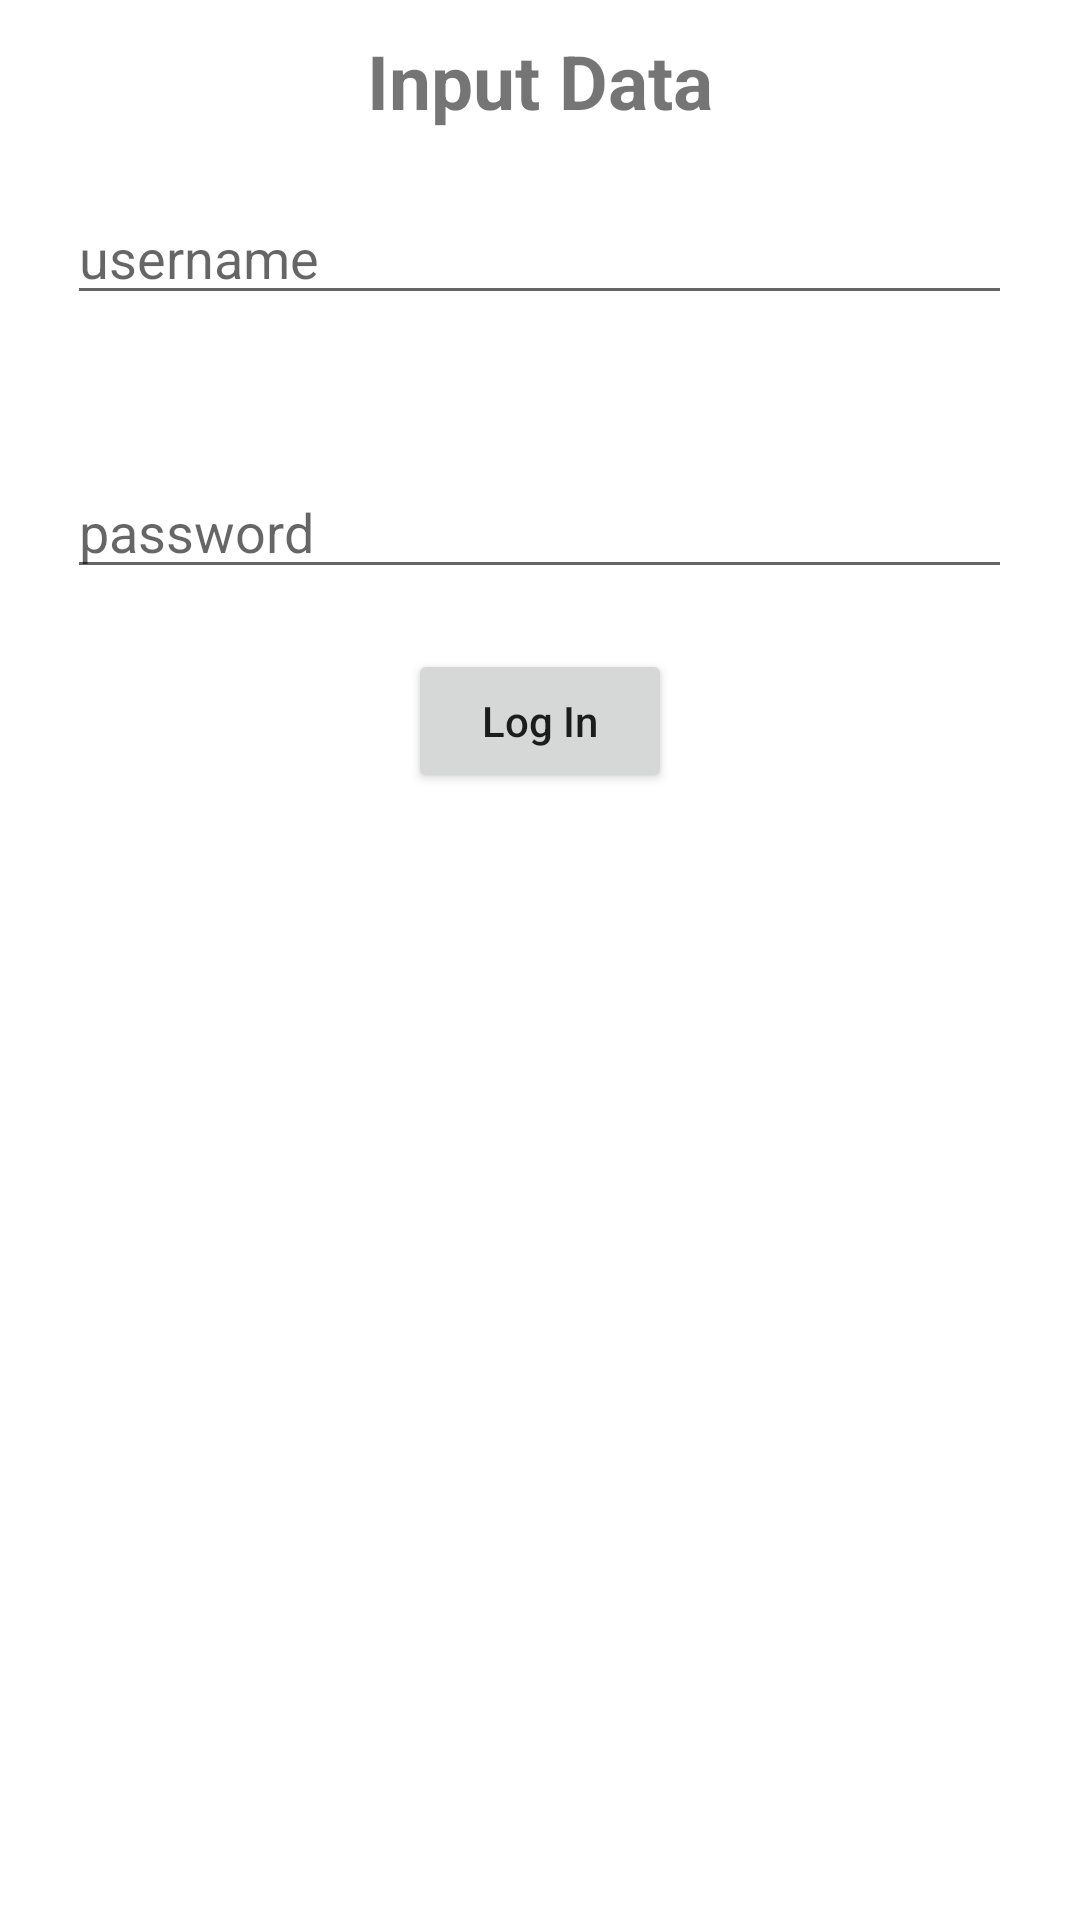

Android layout source for this screen:
<!-- AndroidManifest.xml: application theme Theme.ViewBindGroupie -->
<!-- res/layout/activity_main.xml -->
<?xml version="1.0" encoding="utf-8"?>
<RelativeLayout
    xmlns:android="http://schemas.android.com/apk/res/android"
    xmlns:app="http://schemas.android.com/apk/res-auto"
    xmlns:tools="http://schemas.android.com/tools"
    android:layout_width="match_parent"
    android:layout_height="match_parent"
    tools:context=".MainActivity">

    <TextView
        android:id="@+id/txt_title"
        android:text="Input Data"
        android:textStyle="bold"
        android:textSize="25sp"
        android:layout_centerHorizontal="true"
        android:layout_marginTop="10dp"
        android:layout_width="wrap_content"
        android:layout_height="wrap_content"/>

    <EditText
        android:id="@+id/edtusername"
        android:hint="username"
        android:ems="15"
        android:layout_below="@id/txt_title"
        android:layout_centerHorizontal="true"
        android:layout_marginTop="20dp"
        android:layout_width="wrap_content"
        android:layout_height="wrap_content"/>

    <EditText
        android:id="@+id/edtpassword"
        android:hint="password"
        android:ems="15"
        android:layout_below="@+id/edtusername"
        android:layout_centerHorizontal="true"
        android:layout_marginTop="50dp"
        android:layout_width="wrap_content"
        android:layout_height="wrap_content"/>

    <Button
        android:id="@+id/btn_login"
        android:text="Log In"
        android:layout_below="@+id/edtpassword"
        android:textAllCaps="false"
        android:layout_marginTop="20dp"
        android:layout_centerHorizontal="true"
        android:layout_width="wrap_content"
        android:layout_height="wrap_content"/>

</RelativeLayout>
<!-- resources referenced by this layout -->
<resources>
  <style name="Theme.ViewBindGroupie" parent="Theme.MaterialComponents.DayNight.DarkActionBar">
          
          <item name="colorPrimary">@color/purple_500</item>
          <item name="colorPrimaryVariant">@color/purple_700</item>
          <item name="colorOnPrimary">@color/white</item>
          
          <item name="colorSecondary">@color/teal_200</item>
          <item name="colorSecondaryVariant">@color/teal_700</item>
          <item name="colorOnSecondary">@color/black</item>
          
          <item name="android:statusBarColor" tools:targetApi="l">?attr/colorPrimaryVariant</item>
          
      </style>
  <color name="purple_500">#c4c4c4</color>
  <color name="purple_700">#FF3700B3</color>
  <color name="white">#FFFFFFFF</color>
  <color name="teal_200">#FF03DAC5</color>
  <color name="teal_700">#FF018786</color>
  <color name="black">#FF000000</color>
</resources>
